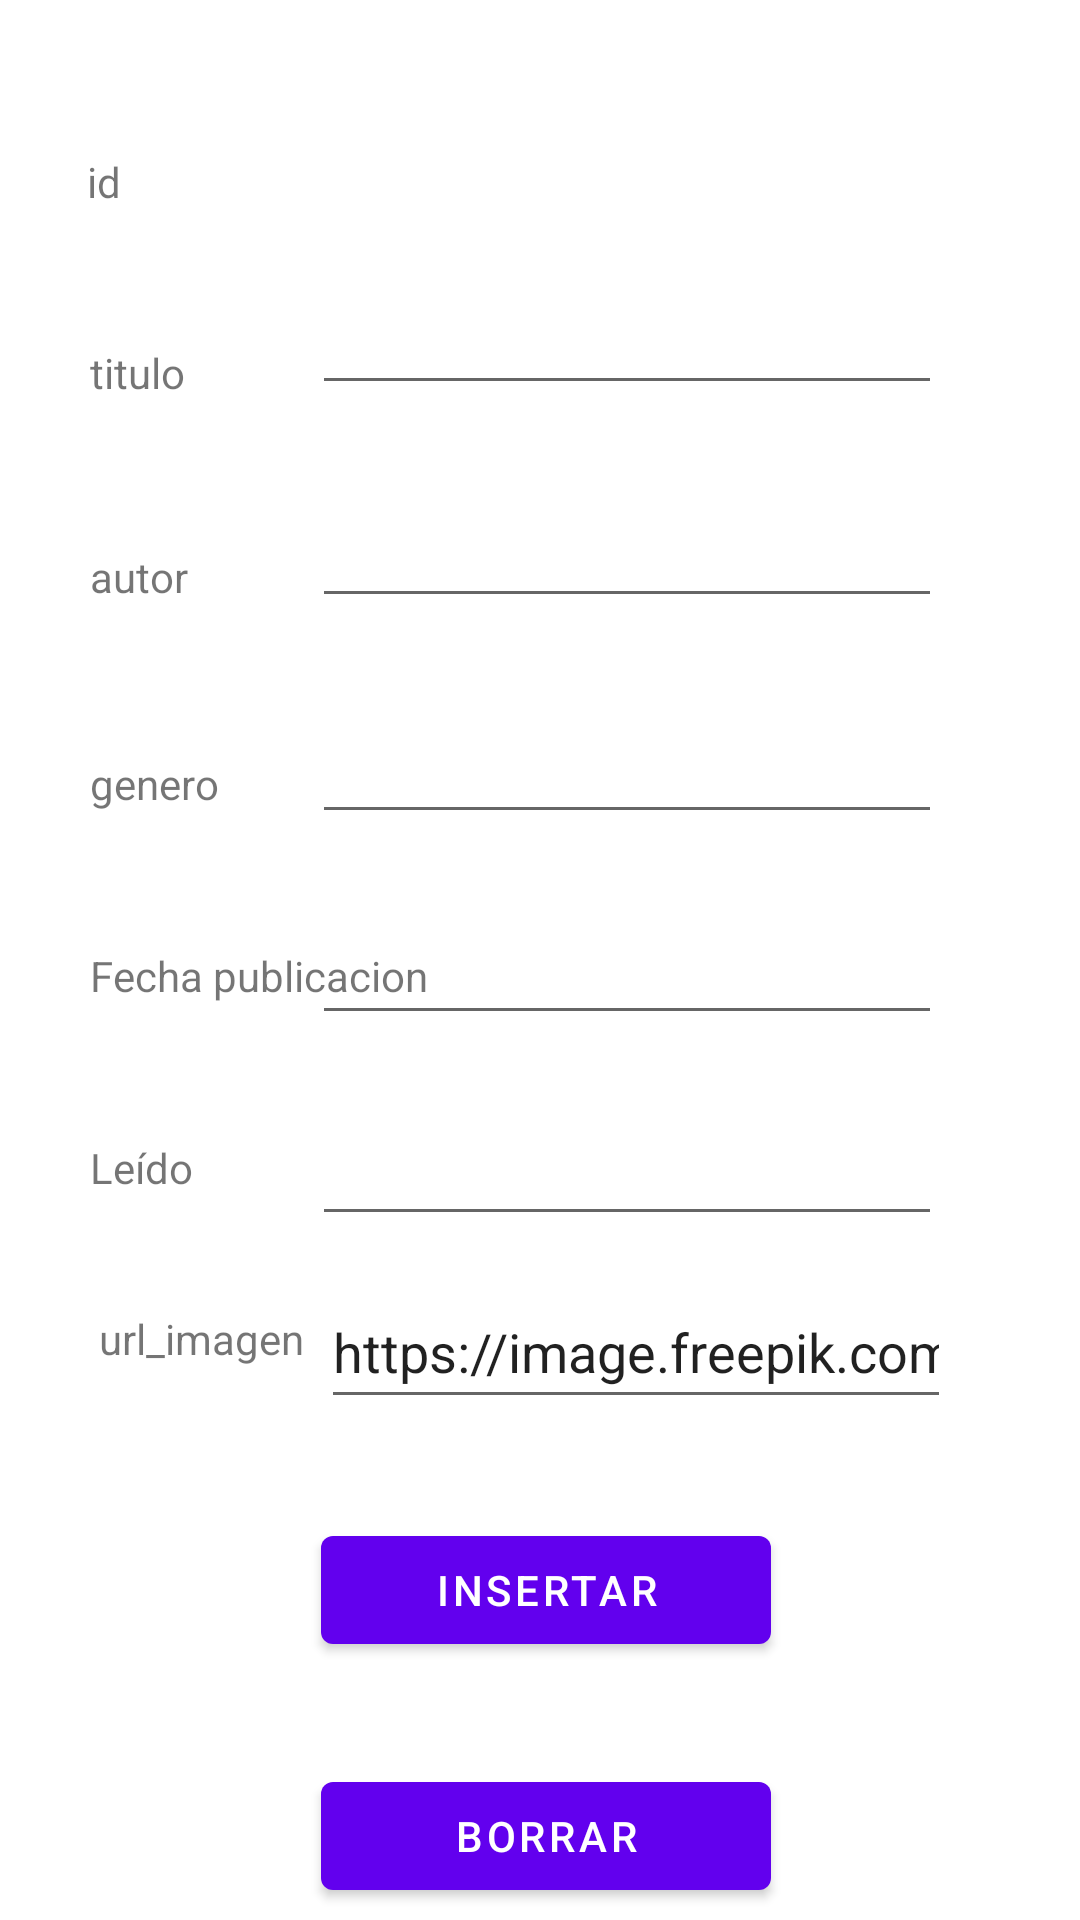

Produce the Android XML layout that renders to this screen, including the resource entries it uses.
<!-- AndroidManifest.xml: application theme Theme.ProyectoKotlin -->
<!-- res/layout/fragment_third.xml -->
<?xml version="1.0" encoding="utf-8"?>

<androidx.constraintlayout.widget.ConstraintLayout
    xmlns:android="http://schemas.android.com/apk/res/android"
    xmlns:app="http://schemas.android.com/apk/res-auto"
    xmlns:tools="http://schemas.android.com/tools"
    android:layout_width="match_parent"
    android:layout_height="match_parent"
    tools:context=".ThirdFragment">


    <TextView
        android:id="@+id/frag3_tvTitulo"
        android:layout_width="wrap_content"
        android:layout_height="wrap_content"
        android:layout_marginStart="30dp"
        android:layout_marginTop="26dp"
        android:layout_marginBottom="23dp"
        android:text="titulo"
        app:layout_constraintBottom_toTopOf="@+id/frag3_etAutor"
        app:layout_constraintStart_toStartOf="parent"
        app:layout_constraintTop_toTopOf="@+id/frag3_etTitulo"
        android:layout_marginLeft="30dp" />

    <EditText
        android:id="@+id/frag3_etTitulo"
        android:layout_width="wrap_content"
        android:layout_height="wrap_content"
        android:layout_marginTop="87dp"
        android:layout_marginEnd="46dp"
        android:ems="10"
        android:inputType="textPersonName"
        android:minHeight="48dp"
        app:layout_constraintEnd_toEndOf="parent"
        app:layout_constraintTop_toTopOf="parent"
        android:layout_marginRight="46dp" />

    <TextView
        android:id="@+id/frag3_tvAutor"
        android:layout_width="wrap_content"
        android:layout_height="wrap_content"
        android:layout_marginStart="30dp"
        android:layout_marginTop="49dp"
        android:text="autor"
        app:layout_constraintStart_toStartOf="parent"
        app:layout_constraintTop_toBottomOf="@+id/frag3_tvTitulo"
        android:layout_marginLeft="30dp" />

    <EditText
        android:id="@+id/frag3_etAutor"
        android:layout_width="wrap_content"
        android:layout_height="wrap_content"
        android:layout_marginTop="23dp"
        android:ems="10"
        android:inputType="textPersonName"
        android:minHeight="48dp"
        app:layout_constraintStart_toStartOf="@+id/frag3_etTitulo"
        app:layout_constraintTop_toBottomOf="@+id/frag3_etTitulo" />

    <TextView
        android:id="@+id/frag3_tvGenero"
        android:layout_width="wrap_content"
        android:layout_height="wrap_content"
        android:layout_marginStart="30dp"
        android:layout_marginTop="50dp"
        android:text="genero"
        app:layout_constraintStart_toStartOf="parent"
        app:layout_constraintTop_toBottomOf="@+id/frag3_tvAutor"
        android:layout_marginLeft="30dp" />

    <EditText
        android:id="@+id/frag3_etGenero"
        android:layout_width="wrap_content"
        android:layout_height="wrap_content"
        android:layout_marginTop="24dp"
        android:ems="10"
        android:inputType="textPersonName"
        android:minHeight="48dp"
        app:layout_constraintStart_toStartOf="@+id/frag3_etAutor"
        app:layout_constraintTop_toBottomOf="@+id/frag3_etAutor" />

    <TextView
        android:id="@+id/frag3_tvFecha"
        android:layout_width="wrap_content"
        android:layout_height="wrap_content"
        android:layout_marginStart="30dp"
        android:layout_marginTop="45dp"
        android:text="Fecha publicacion"
        app:layout_constraintStart_toStartOf="parent"
        app:layout_constraintTop_toBottomOf="@+id/frag3_tvGenero"
        android:layout_marginLeft="30dp" />

    <EditText
        android:id="@+id/frag3_etFecha"
        android:layout_width="wrap_content"
        android:layout_height="wrap_content"
        android:layout_marginTop="19dp"
        android:ems="10"
        android:inputType="textPersonName"
        android:minHeight="48dp"
        app:layout_constraintStart_toStartOf="@+id/frag3_etGenero"
        app:layout_constraintTop_toBottomOf="@+id/frag3_etGenero" />
    <TextView
        android:id="@+id/frag3_tvLeido"
        android:layout_width="wrap_content"
        android:layout_height="wrap_content"
        android:layout_marginStart="30dp"
        android:layout_marginTop="45dp"
        android:text="Leído"
        app:layout_constraintStart_toStartOf="parent"
        app:layout_constraintTop_toBottomOf="@+id/frag3_tvFecha"
        android:layout_marginLeft="30dp" />

    <EditText
        android:id="@+id/frag3_etLeido"
        android:layout_width="wrap_content"
        android:layout_height="wrap_content"
        android:layout_marginTop="19dp"
        android:ems="10"
        android:inputType="textPersonName"
        android:minHeight="48dp"
        app:layout_constraintStart_toStartOf="@+id/frag3_etFecha"
        app:layout_constraintTop_toBottomOf="@+id/frag3_etFecha" />

    <Button
        android:id="@+id/frag3_bInsertar"
        android:layout_width="150dp"
        android:layout_height="wrap_content"
        android:layout_marginStart="3dp"
        android:layout_marginTop="94dp"
        android:text="insertar"
        app:layout_constraintStart_toStartOf="@+id/frag3_etLeido"
        app:layout_constraintTop_toBottomOf="@+id/frag3_etLeido"
        android:layout_marginLeft="3dp" />

    <Button
        android:id="@+id/frag3_bModificar"
        android:layout_width="150dp"
        android:layout_height="wrap_content"
        android:layout_marginStart="2dp"
        android:layout_marginTop="20dp"
        android:text="modificar"
        app:layout_constraintStart_toStartOf="@+id/frag3_bBorrar"
        app:layout_constraintTop_toBottomOf="@+id/frag3_bBorrar"
        android:layout_marginLeft="2dp" />

    <Button
        android:id="@+id/frag3_bBorrar"
        android:layout_width="150dp"
        android:layout_height="wrap_content"
        android:layout_marginTop="34dp"
        android:text="borrar"
        app:layout_constraintStart_toStartOf="@+id/frag3_bInsertar"
        app:layout_constraintTop_toBottomOf="@+id/frag3_bInsertar" />

    <TextView
        android:id="@+id/frag3_tvImagen"
        android:layout_width="wrap_content"
        android:layout_height="wrap_content"
        android:layout_marginStart="33dp"
        android:layout_marginTop="38dp"
        android:text="url_imagen"
        app:layout_constraintStart_toStartOf="parent"
        app:layout_constraintTop_toBottomOf="@+id/frag3_tvLeido"
        android:layout_marginLeft="33dp" />

    <EditText
        android:id="@+id/frag3_etImagen"
        android:layout_width="wrap_content"
        android:layout_height="wrap_content"
        android:layout_marginStart="3dp"
        android:layout_marginTop="13dp"
        android:ems="10"
        android:text="@string/imagen_predeterminada"
        android:inputType="textPersonName"
        android:minHeight="48dp"
        app:layout_constraintStart_toStartOf="@+id/frag3_etLeido"
        app:layout_constraintTop_toBottomOf="@+id/frag3_etLeido"
        android:layout_marginLeft="3dp" />

    <TextView
        android:id="@+id/frag3_tvId"
        android:layout_width="wrap_content"
        android:layout_height="wrap_content"
        android:layout_marginStart="29dp"
        android:layout_marginTop="51dp"
        android:text="id"
        app:layout_constraintStart_toStartOf="parent"
        app:layout_constraintTop_toTopOf="parent"
        android:layout_marginLeft="29dp" />

</androidx.constraintlayout.widget.ConstraintLayout>
<!-- resources referenced by this layout -->
<resources>
  <string name="imagen_predeterminada">https://image.freepik.com/vector-gratis/libro-blanco-sobre-fondo-blanco_1308-23052.jpg</string>
  <style name="Theme.ProyectoKotlin" parent="Theme.MaterialComponents.DayNight.DarkActionBar">
          
          <item name="colorPrimary">@color/purple_500</item>
          <item name="colorPrimaryVariant">@color/purple_700</item>
          <item name="colorOnPrimary">@color/white</item>
          
          <item name="colorSecondary">@color/teal_200</item>
          <item name="colorSecondaryVariant">@color/teal_700</item>
          <item name="colorOnSecondary">@color/black</item>
          
          <item name="android:statusBarColor" tools:targetApi="l">?attr/colorPrimaryVariant</item>
          
      </style>
  <color name="purple_500">#FF6200EE</color>
  <color name="purple_700">#FF3700B3</color>
  <color name="white">#FFFFFFFF</color>
  <color name="teal_200">#FF03DAC5</color>
  <color name="teal_700">#FF018786</color>
  <color name="black">#FF000000</color>
</resources>
